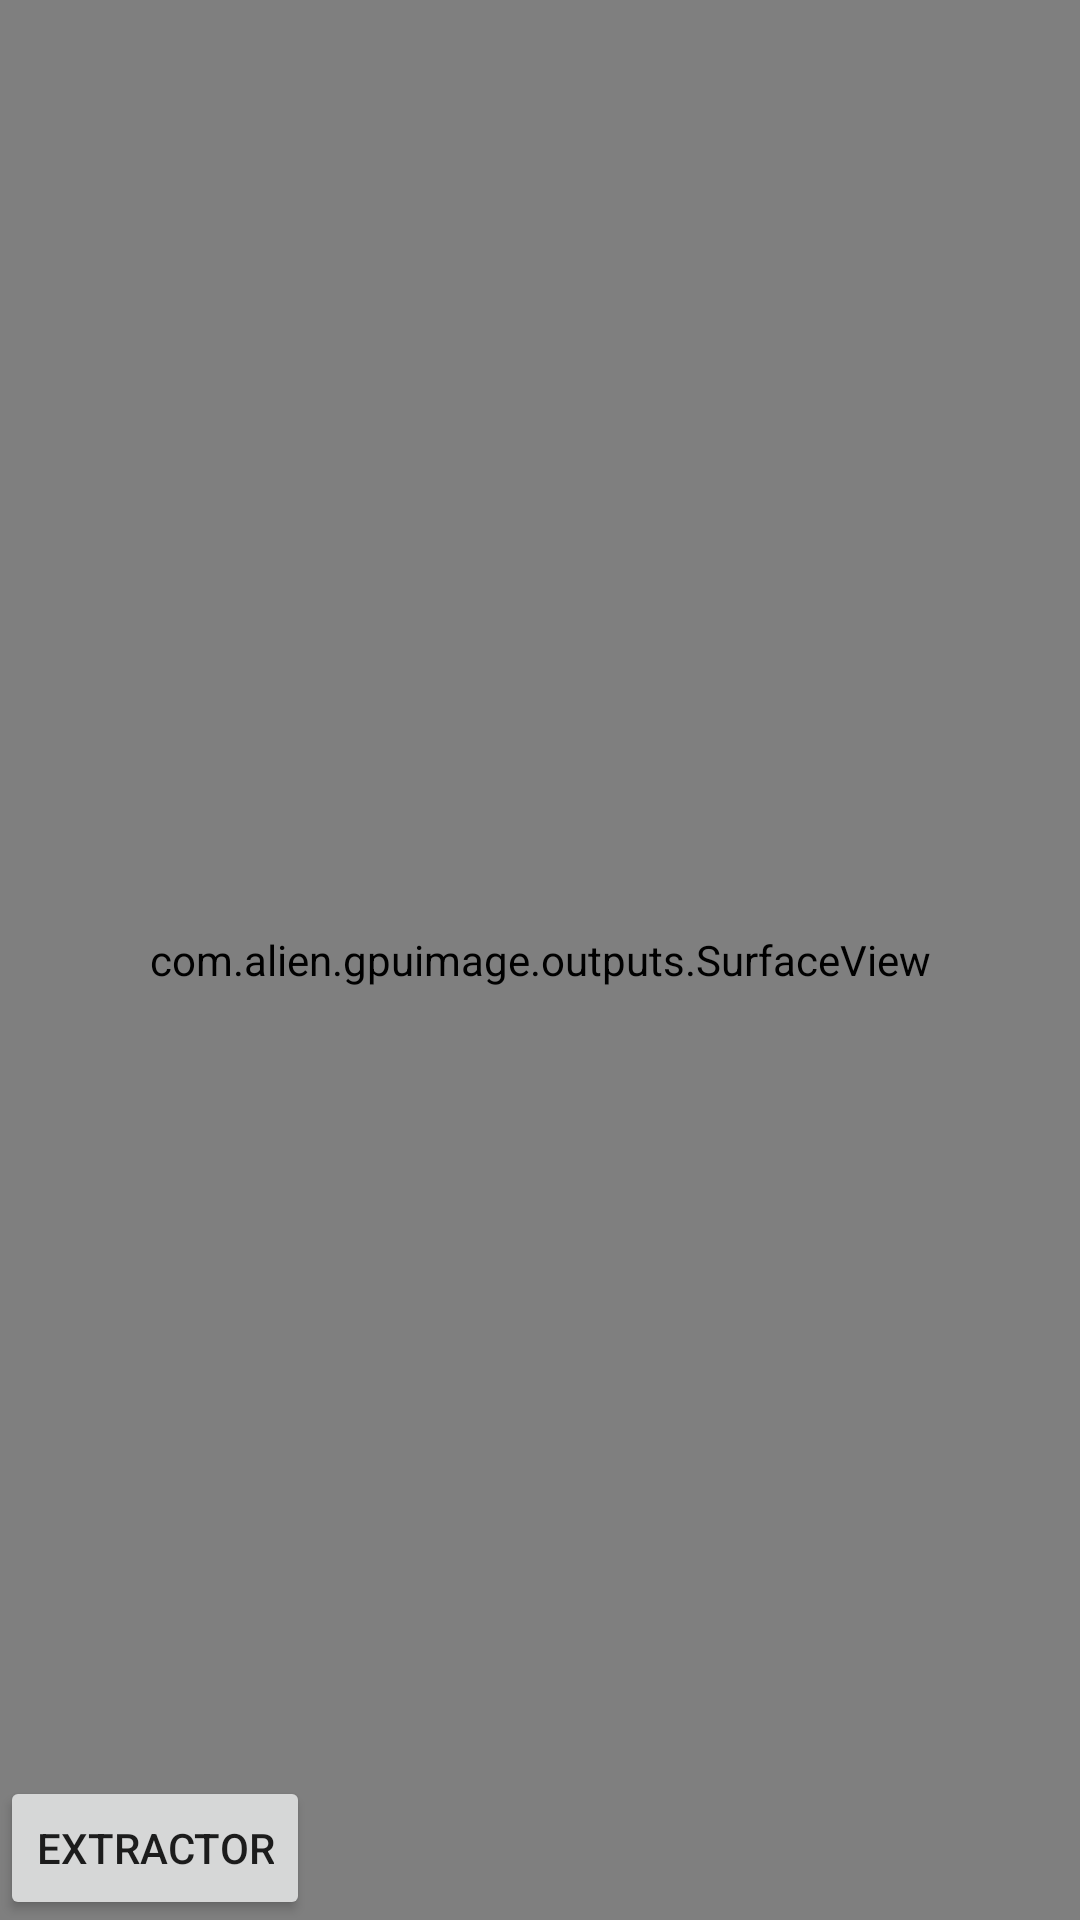

This screen was rendered from an Android layout file. Write that file and the resources it references.
<!-- AndroidManifest.xml: application theme Theme.GPUImage -->
<!-- res/layout/activity_video.xml -->
<?xml version="1.0" encoding="utf-8"?>
<androidx.constraintlayout.widget.ConstraintLayout xmlns:android="http://schemas.android.com/apk/res/android"
    xmlns:app="http://schemas.android.com/apk/res-auto"
    android:layout_width="match_parent"
    android:layout_height="match_parent">

    <com.alien.gpuimage.outputs.SurfaceView
        android:id="@+id/sv_1"
        android:layout_width="0dp"
        android:layout_height="0dp"
        app:layout_constraintBottom_toBottomOf="parent"
        app:layout_constraintLeft_toLeftOf="parent"
        app:layout_constraintRight_toRightOf="parent"
        app:layout_constraintTop_toTopOf="parent" />

    <androidx.appcompat.widget.AppCompatButton
        android:id="@+id/extractor"
        android:text="extractor"
        android:layout_width="wrap_content"
        android:layout_height="wrap_content"
        app:layout_constraintBottom_toBottomOf="parent"
        app:layout_constraintLeft_toLeftOf="parent" />

</androidx.constraintlayout.widget.ConstraintLayout>
<!-- resources referenced by this layout -->
<resources>
  <style name="Theme.GPUImage" parent="Theme.AppCompat.Light.NoActionBar">
          
          <item name="colorPrimary">@color/purple_500</item>
          <item name="colorPrimaryVariant">@color/purple_700</item>
          <item name="colorOnPrimary">@color/white</item>
          
          <item name="colorSecondary">@color/teal_200</item>
          <item name="colorSecondaryVariant">@color/teal_700</item>
          <item name="colorOnSecondary">@color/black</item>
          
          <item name="android:statusBarColor" tools:targetApi="l">?attr/colorPrimaryVariant</item>
          
      </style>
  <!-- not gathered from this repository: default colours our renderer supplied (Android Studio template values) -->
  <color name="purple_500">#FF6200EE</color>
  <color name="purple_700">#FF3700B3</color>
  <color name="teal_200">#FF03DAC5</color>
  <color name="teal_700">#FF018786</color>
  <color name="black">#FF000000</color>
  <color name="white">#FFFFFFFF</color>
</resources>
